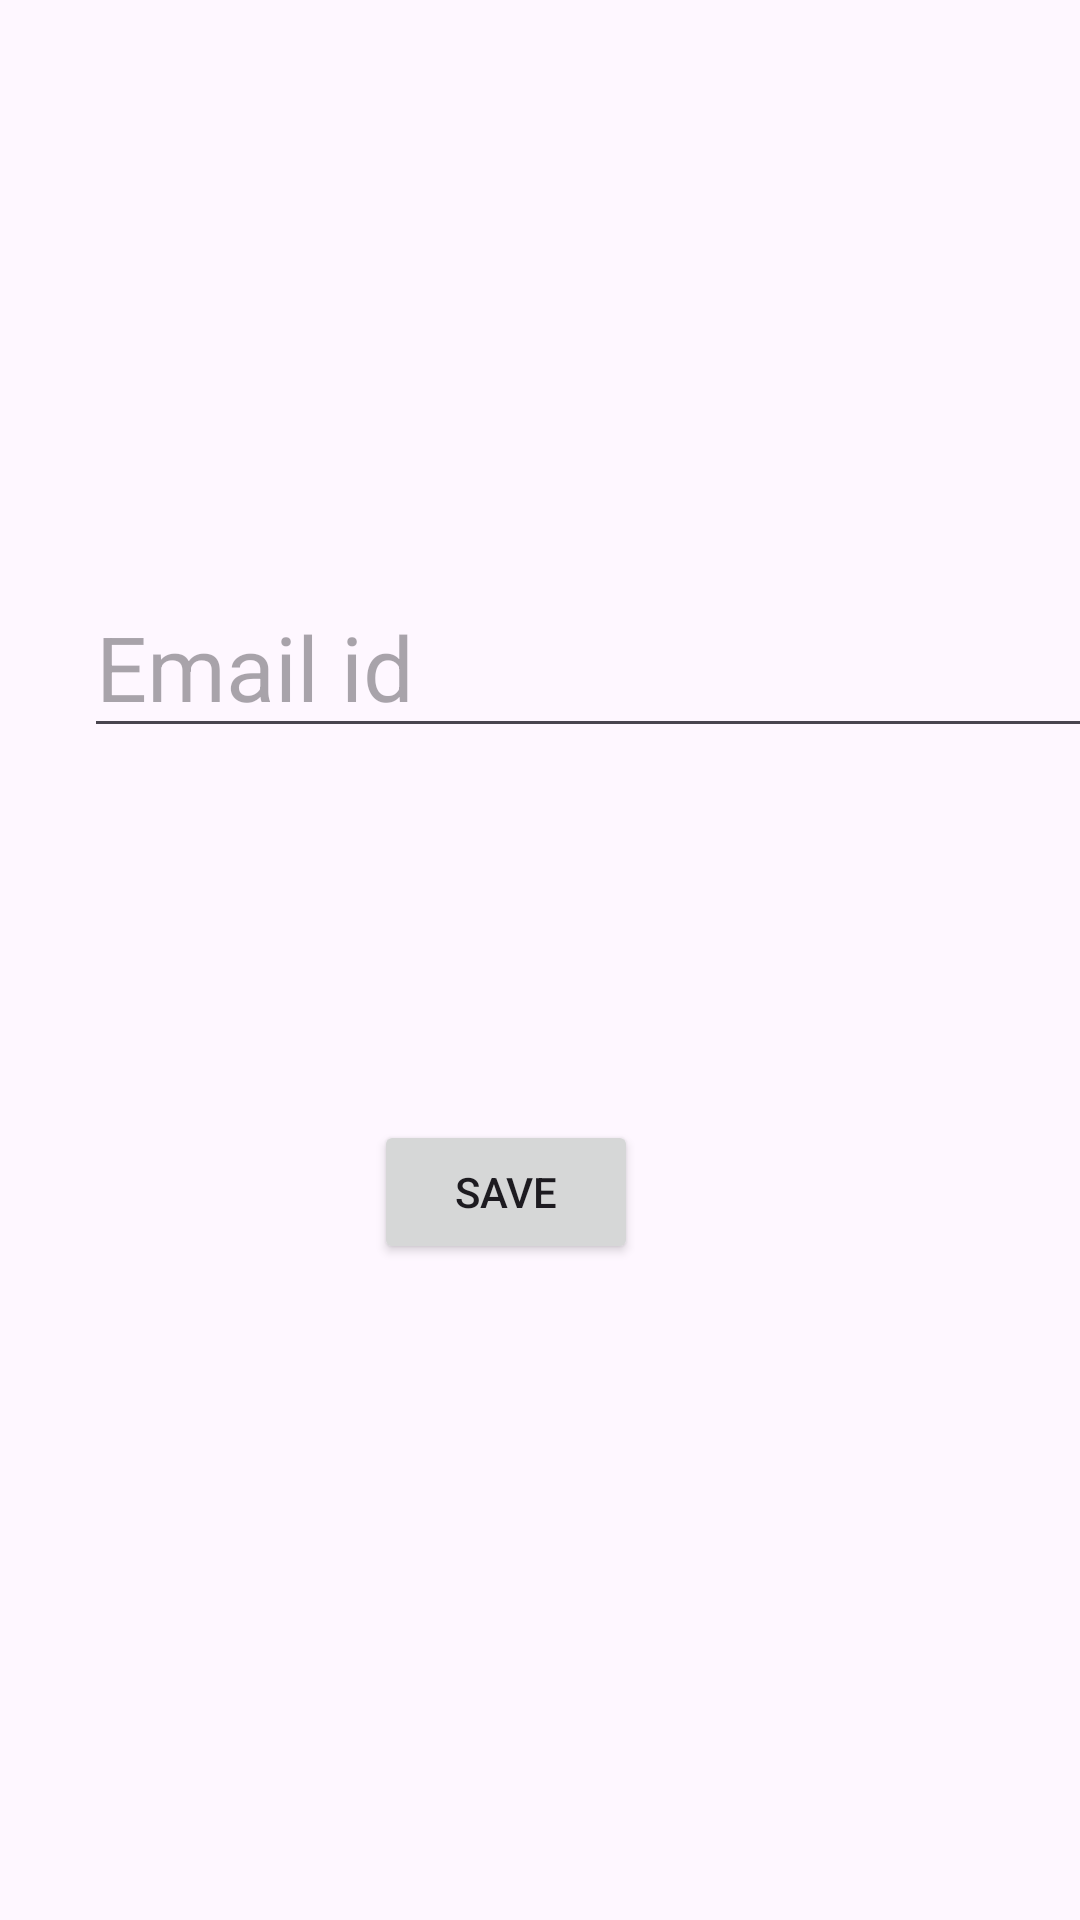

Here is an Android app screen rendered from its layout file. Give the layout XML and the strings, colors and styles it references.
<!-- AndroidManifest.xml: application theme Theme.AndroidNavigationComponent -->
<!-- res/layout/fragment_email.xml -->
<?xml version="1.0" encoding="utf-8"?>
<layout
    xmlns:android="http://schemas.android.com/apk/res/android"
    xmlns:app="http://schemas.android.com/apk/res-auto"
    xmlns:tools="http://schemas.android.com/tools">
<androidx.constraintlayout.widget.ConstraintLayout
    android:id="@+id/frameLayout4"
    android:layout_width="match_parent"
    android:layout_height="match_parent"
    tools:context=".EmailFragment">

    <EditText
        android:id="@+id/edit_email"
        android:layout_width="wrap_content"
        android:layout_height="wrap_content"
        android:layout_marginStart="28dp"
        android:layout_marginTop="192dp"
        android:ems="10"
        android:inputType="textEmailAddress"
        android:hint="Email id"
        android:textSize="30sp"
        app:layout_constraintStart_toStartOf="parent"
        app:layout_constraintTop_toTopOf="parent" />

    <Button
        android:id="@+id/btn_save"
        android:layout_width="wrap_content"
        android:layout_height="wrap_content"
        android:layout_marginTop="124dp"
        android:text="Save"
        app:layout_constraintEnd_toEndOf="parent"
        app:layout_constraintHorizontal_bias="0.458"
        app:layout_constraintStart_toStartOf="parent"
        app:layout_constraintTop_toBottomOf="@+id/edit_email" />
</androidx.constraintlayout.widget.ConstraintLayout>
</layout>
<!-- resources referenced by this layout -->
<resources>
  <style name="Theme.AndroidNavigationComponent" parent="Base.Theme.AndroidNavigationComponent" />
  <style name="Base.Theme.AndroidNavigationComponent" parent="Theme.Material3.DayNight.NoActionBar">
          
          
      </style>
</resources>
